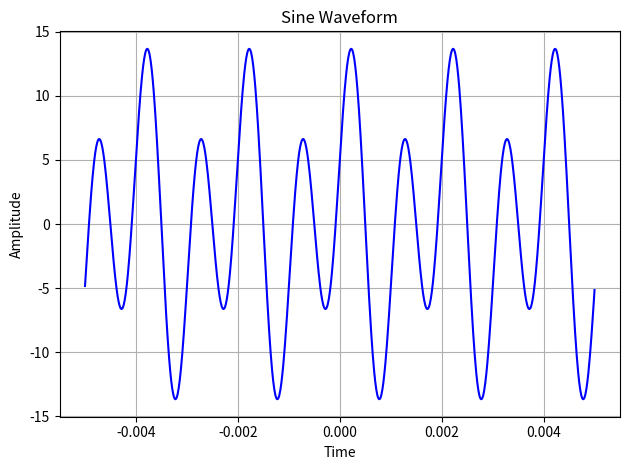

Recreate this plot in Python.
import numpy as np
import matplotlib.pyplot as plt

t = np.linspace(-0.005, 0.005, 1000);
n = np.linspace(-0.005, 0.005, 200);

composite_t = 10 * np.sin(6280 * t) + 5 * np.cos(3140 * t)
composite_n = 10 * np.sin(6280 * n) + 5 * np.cos(3140 * n)

fig, a = plt.subplots(1, 1);

a.plot(t, composite_t, label="Sine Waveform", color="blue")
a.set_title("Sine Waveform");
a.set_xlabel("Time");
a.set_ylabel("Amplitude");
a.grid(True);

plt.tight_layout();
plt.show();

